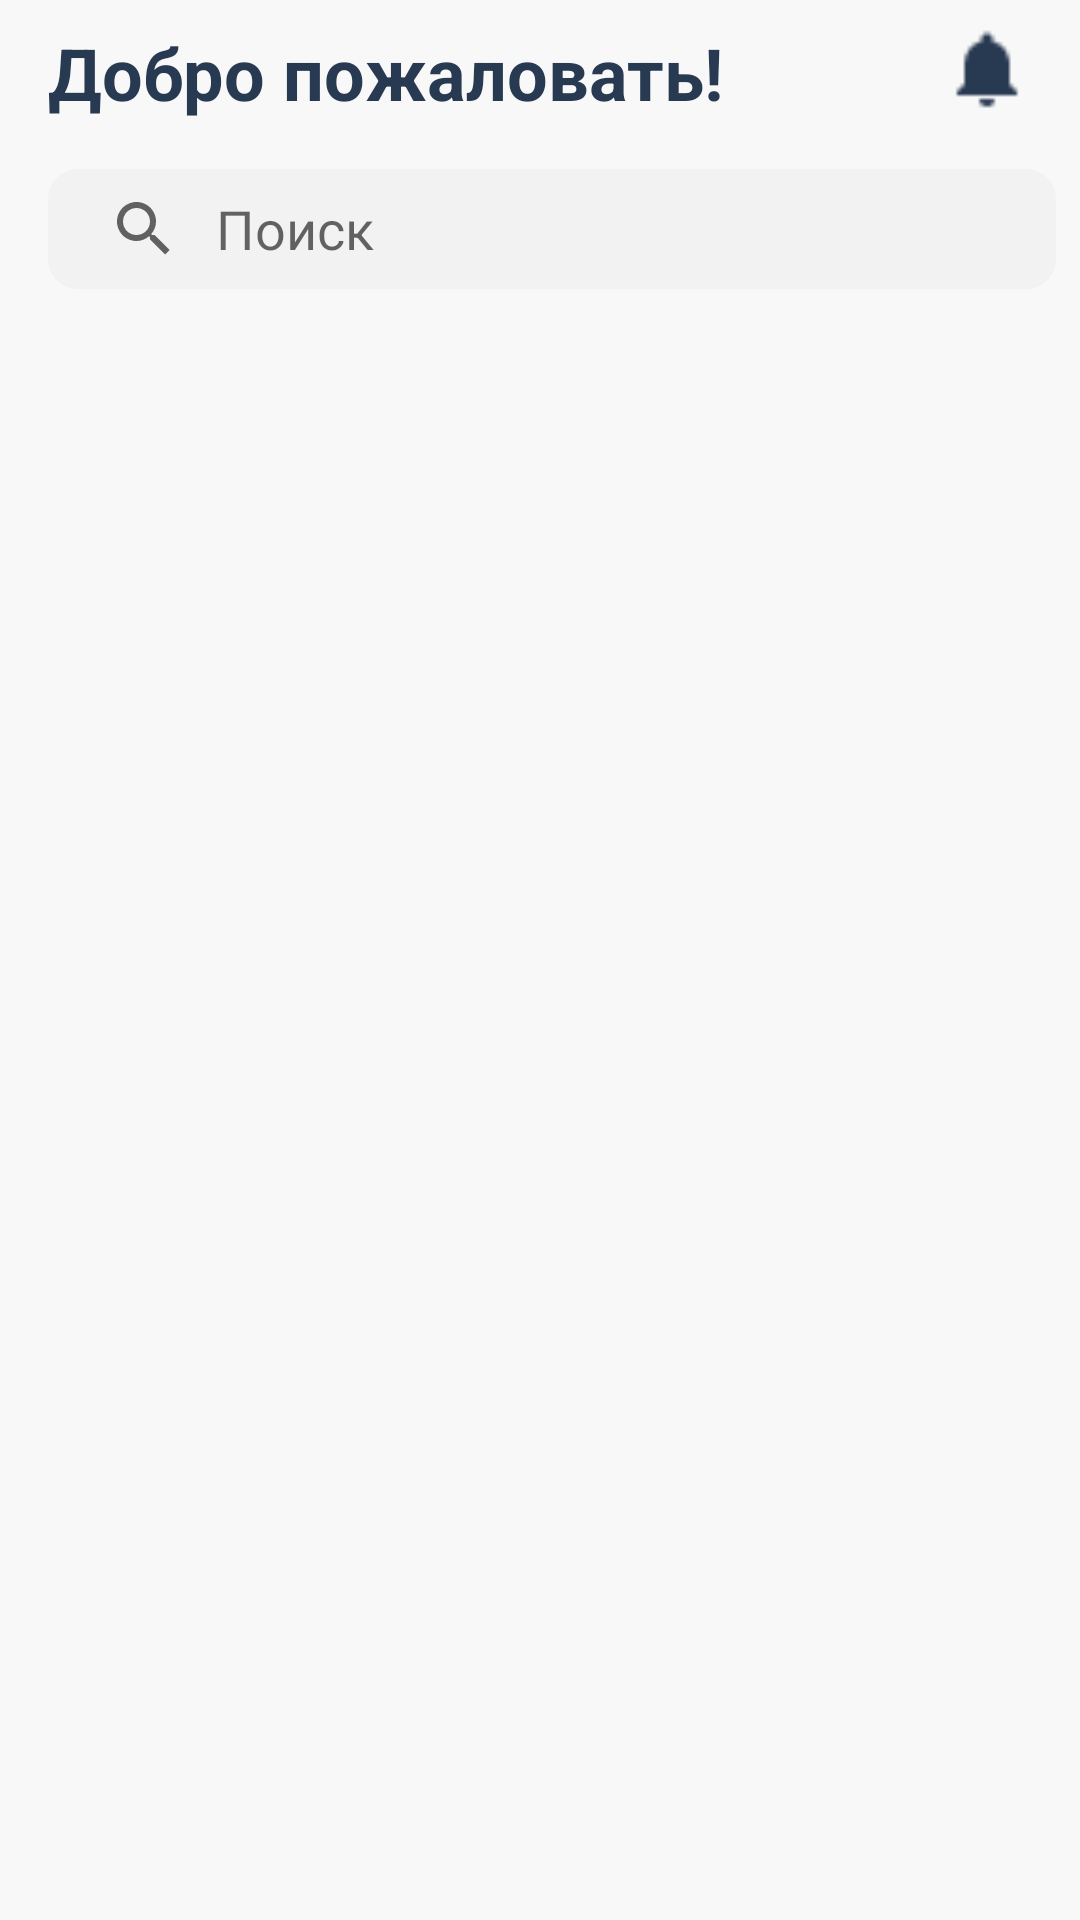

Reconstruct the res/layout file that produces this screen, plus the resources it refers to.
<!-- AndroidManifest.xml: application theme Base.Theme.ClientNeoCafe -->
<!-- res/layout/fragment_home.xml -->
<?xml version="1.0" encoding="utf-8"?>
<ScrollView xmlns:android="http://schemas.android.com/apk/res/android"
    xmlns:app="http://schemas.android.com/apk/res-auto"
    xmlns:tools="http://schemas.android.com/tools"
    android:layout_width="match_parent"
    android:layout_height="match_parent"
    android:background="#F8F8F8"
    tools:context=".view.home.HomeFragment">

    <androidx.constraintlayout.widget.ConstraintLayout
        android:layout_width="match_parent"
        android:layout_height="wrap_content">

        <TextView
            android:id="@+id/text_welcome"
            style="@style/TextTitle"
            android:layout_width="wrap_content"
            android:layout_height="wrap_content"
            android:layout_marginStart="16dp"
            android:layout_marginTop="8dp"
            android:text="@string/text_welcome"
            app:layout_constraintStart_toStartOf="parent"
            app:layout_constraintTop_toTopOf="parent" />

        <SearchView
            android:id="@+id/search_menu"
            style="@style/MySearchViewStyle"
            android:layout_width="match_parent"
            android:layout_height="40dp"
            android:layout_marginStart="16dp"
            android:layout_marginTop="16dp"
            android:layout_marginEnd="8dp"
            android:background="@drawable/button_backgr_search"
            android:iconifiedByDefault="false"
            android:queryHint="Поиск"
            android:queryBackground="@color/search"
            app:layout_constraintEnd_toEndOf="parent"
            app:layout_constraintStart_toStartOf="parent"
            app:layout_constraintTop_toBottomOf="@+id/text_welcome" />


        <ImageView
            android:id="@+id/image_bell"
            android:layout_width="30dp"
            android:layout_height="30dp"
            android:layout_marginTop="8dp"
            android:layout_marginEnd="16dp"
            android:src="@drawable/icn_notif"
            app:layout_constraintEnd_toEndOf="parent"
            app:layout_constraintTop_toTopOf="parent" />

        <androidx.fragment.app.FragmentContainerView
            android:id="@+id/fragment_start_menu"
            android:layout_width="match_parent"
            android:layout_height="wrap_content"
            android:layout_marginTop="8dp"
            app:layout_constraintBottom_toBottomOf="parent"
            app:layout_constraintEnd_toEndOf="parent"
            app:layout_constraintStart_toStartOf="parent"
            app:layout_constraintTop_toBottomOf="@+id/search_menu" />

    </androidx.constraintlayout.widget.ConstraintLayout>

</ScrollView>
<!-- resources referenced by this layout -->
<resources>
  <color name="search">#F2F2F2</color>
  <!-- drawable button_backgr_search (drawable) -->
  <?xml version="1.0" encoding="utf-8"?>
  <shape xmlns:android="http://schemas.android.com/apk/res/android"
      android:shape ="rectangle">
      <solid android:color="#F2F2F2"/>
      <corners android:radius="10sp"/>
  </shape>
  <!-- drawable icn_notif: png bitmap (drawable, 382 bytes) -->
  <string name="text_welcome">Добро пожаловать!</string>
  <style name="MySearchViewStyle" parent="Widget.AppCompat.SearchView">
          <item name="queryBackground">@android:color/transparent</item>
      </style>
  <style name="TextTitle">
          <item name="android:textSize">24sp</item>
          <item name="android:textStyle">bold</item>
          <item name="android:textColor">@color/black_title</item>
      </style>
  <style name="Base.Theme.ClientNeoCafe" parent="Theme.MaterialComponents.Light.NoActionBar">
          
          
      </style>
  <color name="black_title">#283952</color>
</resources>
